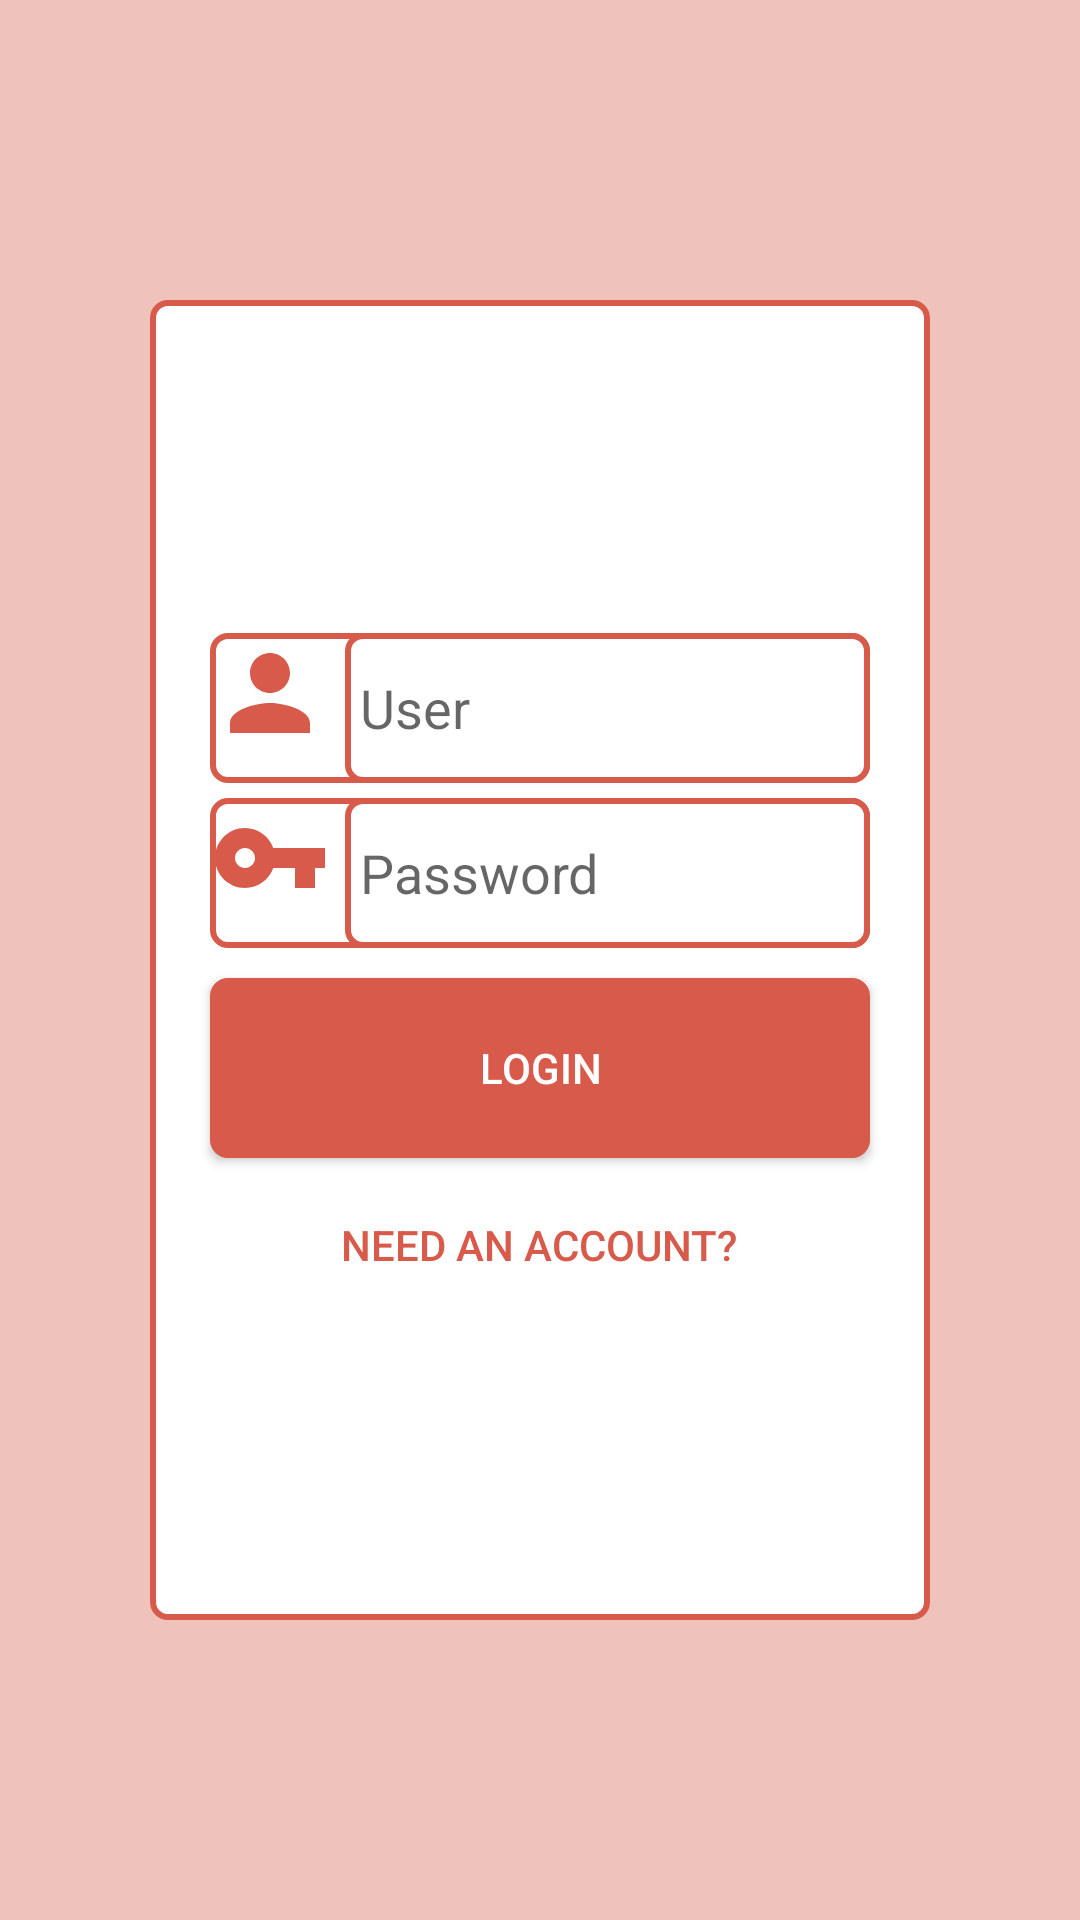

Layout XML and referenced resources for this Android screen:
<!-- AndroidManifest.xml: application theme Theme.PruebaSplash -->
<!-- res/layout/activity_login.xml -->
<?xml version="1.0" encoding="utf-8"?>
<RelativeLayout xmlns:android="http://schemas.android.com/apk/res/android"
    xmlns:app="http://schemas.android.com/apk/res-auto"
    xmlns:tools="http://schemas.android.com/tools"
    android:layout_width="match_parent"
    android:layout_height="match_parent"
    android:background="@color/baby_pink"
    tools:context=".Spaslh">

    <ImageView
        android:id="@+id/iv_top"
        android:layout_width="match_parent"
        android:layout_height="wrap_content"
        android:adjustViewBounds="true"
        android:src="@drawable/ic_top_vector" />

    <LinearLayout
        android:id="@+id/LayoutLogin"
        android:layout_width="match_parent"
        android:layout_height="wrap_content"
        android:layout_above="@id/iv_bottom"
        android:layout_below="@id/iv_top"
        android:layout_marginHorizontal="50dp"
        android:layout_marginVertical="100dp"
        android:background="@drawable/fondo_login"
        android:gravity="center"
        android:orientation="vertical"
        android:padding="10dp">

        <LinearLayout
            android:layout_width="match_parent"
            android:layout_height="50dp"
            android:layout_marginHorizontal="10dp"
            android:layout_marginTop="10dp"
            android:background="@drawable/fondo_login"
            android:orientation="horizontal">

            <ImageView
                android:layout_width="wrap_content"
                android:layout_height="wrap_content"
                android:src="@drawable/ic_baseline_person_24"
                app:tint="@color/rojo_corazon" />

            <EditText
                android:id="@+id/nombreCaja"
                android:layout_width="match_parent"
                android:layout_height="match_parent"
                android:layout_marginLeft="5dp"
                android:background="@drawable/fondo_login"
                android:hint="@string/user"
                android:maxLength="20"
                android:paddingLeft="5dp" />


        </LinearLayout>

        <LinearLayout
            android:layout_width="match_parent"
            android:layout_height="50dp"
            android:layout_marginHorizontal="10dp"
            android:layout_marginTop="5dp"
            android:background="@drawable/fondo_login"
            android:orientation="horizontal">

            <ImageView
                android:layout_width="wrap_content"
                android:layout_height="wrap_content"
                android:src="@drawable/ic_baseline_vpn_key_24"
                app:tint="@color/rojo_corazon" />

            <EditText
                android:id="@+id/passCaja"
                android:layout_width="match_parent"
                android:layout_height="match_parent"
                android:layout_marginLeft="5dp"
                android:background="@drawable/fondo_login"
                android:hint="@string/password"
                android:inputType="textPassword"
                android:maxLength="20"
                android:paddingLeft="5dp" />
        </LinearLayout>

        <Button
            android:id="@+id/botonIniciarSesion"
            android:layout_width="match_parent"
            android:layout_height="wrap_content"
            android:layout_marginHorizontal="10dp"
            android:layout_marginTop="10dp"
            android:background="@drawable/boton_login"
            android:text="@string/login"
            android:textColor="@color/white" />

        <Button
            android:id="@+id/buttonCrearcuenta"
            style="?android:attr/borderlessButtonStyle"
            android:layout_width="wrap_content"
            android:layout_height="wrap_content"
            android:layout_marginTop="5dp"
            android:background="@null"
            android:drawableBottom="@null"
            android:shadowRadius="@null"
            android:text="@string/need_an_accountBtn"
            android:textColor="@color/rojo_corazon" />
    </LinearLayout>


    <ImageView
        android:id="@+id/iv_bottom"
        android:layout_width="match_parent"
        android:layout_height="wrap_content"
        android:layout_alignParentBottom="true"
        android:adjustViewBounds="true"
        android:src="@drawable/ic_bottom_vector" />


</RelativeLayout>
<!-- resources referenced by this layout -->
<resources>
  <color name="baby_pink">#F0C2BC</color>
  <color name="rojo_corazon">#D75A4A</color>
  <color name="white">#FFFFFFFF</color>
  <!-- drawable boton_login (drawable) -->
  <?xml version="1.0" encoding="utf-8"?>
  <shape xmlns:android="http://schemas.android.com/apk/res/android"
      android:shape="rectangle">
      <size
          android:width="200dp"
          android:height="60dp">
  
      </size>
      <corners
          android:radius="5dp"
          />
      <stroke
          android:color="@color/rojo_corazon"
          android:width="2dp"/>
      <solid
          android:color="@color/rojo_corazon"></solid>
  </shape>
  <!-- drawable fondo_login (drawable) -->
  <?xml version="1.0" encoding="utf-8"?>
  <shape xmlns:android="http://schemas.android.com/apk/res/android"
      android:shape="rectangle">
      <size
          android:width="200dp"
          android:height="60dp">
      </size>
      <corners
          android:radius="5dp"
  />
      <stroke
          android:color="@color/rojo_corazon"
          android:width="2dp"/>
      <solid
          android:color="@android:color/white"/>
  </shape>
  <!-- drawable ic_baseline_person_24 (drawable) -->
  <vector android:height="40dp" android:tint="?attr/colorControlNormal"
      android:viewportHeight="24" android:viewportWidth="24"
      android:width="40dp" xmlns:android="http://schemas.android.com/apk/res/android">
  
      <path android:fillColor="@color/rojo_corazon"
          android:pathData="M12,12c2.21,0 4,-1.79 4,-4s-1.79,-4 -4,-4 -4,1.79
          -4,4 1.79,4 4,4zM12,14c-2.67,0 -8,1.34 -8,4v2h16v-2c0,-2.66 -5.33,-4 -8,-4z"/>
  </vector>
  <!-- drawable ic_baseline_vpn_key_24 (drawable) -->
  <vector android:height="40dp" android:tint="?attr/colorControlNormal"
      android:viewportHeight="24" android:viewportWidth="24"
      android:width="40dp" xmlns:android="http://schemas.android.com/apk/res/android">
      <path android:fillColor="@color/rojo_corazon" android:pathData="M12.65,10C11.83,7.67 9.61,6 7,6c-3.31,0 -6,2.69 -6,6s2.69,6 6,6c2.61,0 4.83,-1.67 5.65,-4H17v4h4v-4h2v-4H12.65zM7,14c-1.1,0 -2,-0.9 -2,-2s0.9,-2 2,-2 2,0.9 2,2 -0.9,2 -2,2z"/>
  </vector>
  <string name="login">Login</string>
  <string name="need_an_accountBtn">Need an account?</string>
  <string name="password">Password</string>
  <string name="user">User</string>
  <style name="Theme.PruebaSplash" parent="Theme.AppCompat.Light.DarkActionBar">
          
          <item name="colorPrimary">@color/rojo_corazon</item>
          <item name="colorPrimaryVariant">@color/purple_700</item>
          <item name="colorOnPrimary">@color/white</item>
          
          <item name="colorSecondary">@color/teal_200</item>
          <item name="colorSecondaryVariant">@color/teal_700</item>
          <item name="colorOnSecondary">@color/black</item>
          
          
           
      </style>
  <color name="purple_700">#FF3700B3</color>
  <color name="teal_200">#FF03DAC5</color>
  <color name="teal_700">#FF018786</color>
  <color name="black">#FF000000</color>
</resources>
